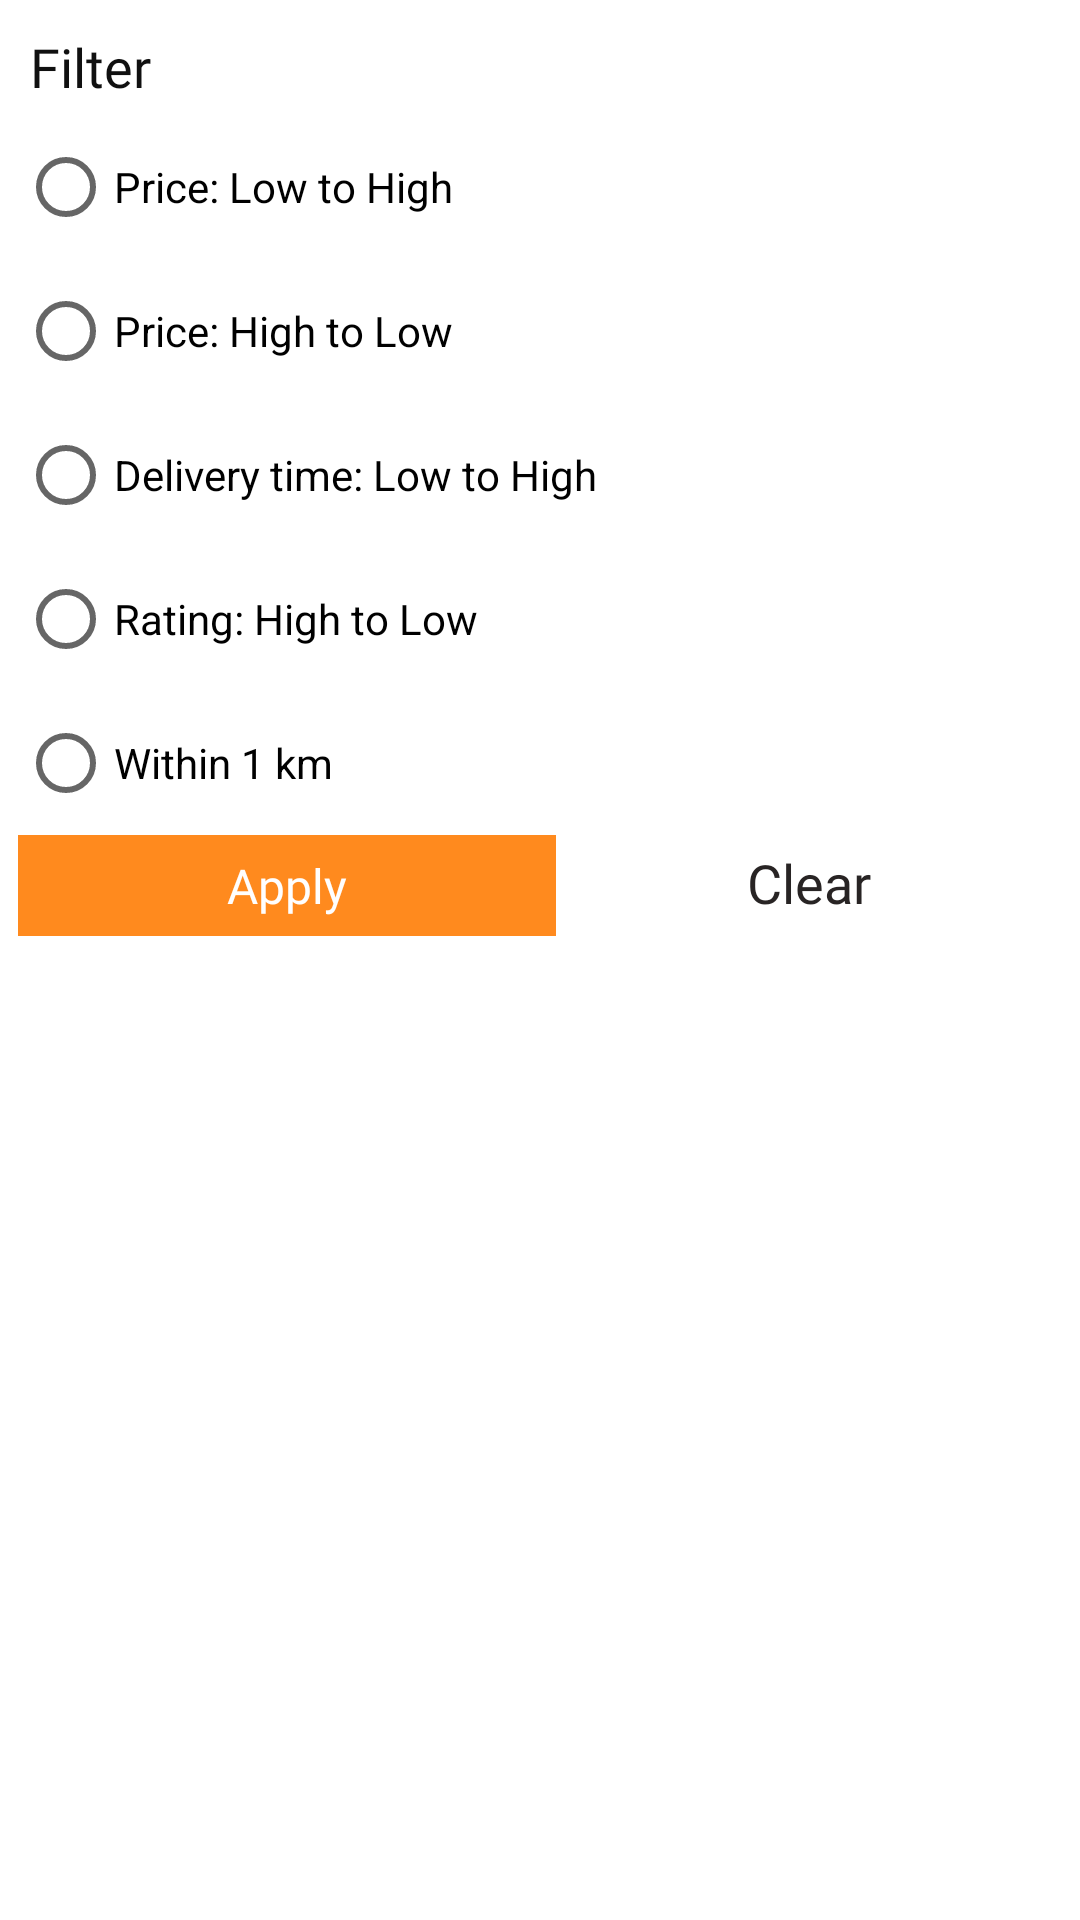

Produce the Android XML layout that renders to this screen, including the resource entries it uses.
<!-- AndroidManifest.xml: application theme Theme.FoodDeliveryApp -->
<!-- res/layout/filter_bottom_sheet_dialog.xml -->
<?xml version="1.0" encoding="utf-8"?>
<LinearLayout xmlns:android="http://schemas.android.com/apk/res/android"
    xmlns:app="http://schemas.android.com/apk/res-auto"
    android:layout_width="match_parent"
    android:layout_height="wrap_content"
    xmlns:tools="http://schemas.android.com/tools"
    android:layout_marginBottom="10dp"
    android:orientation="vertical"
    android:padding="6dp"
    tools:context=".MainActivity2">

    <TextView
        android:layout_width="match_parent"
        android:layout_height="wrap_content"
        android:layout_margin="4dp"
        android:fontFamily="@font/ubuntu_bold"
        android:text="Filter"
        android:textColor="#101010"
        android:textSize="18sp" />

    <LinearLayout
        android:layout_width="match_parent"
        android:layout_height="wrap_content">

        <RadioGroup
            android:layout_width="match_parent"
            android:layout_height="match_parent"
            android:layout_gravity="end"
            android:id="@+id/radioGroup">

            <RadioButton
                android:id="@+id/radioButton"
                android:layout_width="match_parent"
                android:layout_height="wrap_content"
                android:layout_gravity="right|end"
                android:text="Price: Low to High"
                android:onClick="checkButton"/>

            <RadioButton
                android:id="@+id/radioButton2"
                android:layout_width="match_parent"
                android:layout_height="wrap_content"
                android:layout_gravity="end"
                android:onClick="checkButton"
                android:text="Price: High to Low" />

            <RadioButton
                android:id="@+id/radioButton3"
                android:layout_width="match_parent"
                android:layout_height="wrap_content"
                android:onClick="checkButton"
                android:text="Delivery time: Low to High" />

            <RadioButton
                android:id="@+id/radioButton4"
                android:onClick="checkButton"
                android:layout_width="match_parent"
                android:layout_height="wrap_content"
                android:text="Rating: High to Low" />

            <RadioButton
                android:id="@+id/radioButton5"
                android:layout_width="match_parent"
                android:layout_height="wrap_content"
                android:onClick="checkButton"
                android:text="Within 1 km" />
        </RadioGroup>
    </LinearLayout>

    <LinearLayout
        android:layout_width="match_parent"
        android:layout_height="wrap_content"
        android:orientation="horizontal">

        <TextView
            android:id="@+id/applybtn"
            android:layout_width="wrap_content"
            android:layout_height="wrap_content"
            android:layout_weight="1"
            android:background="#FF8A1E"
            android:fontFamily="@font/ubuntu_bold"
            android:padding="6dp"
            android:text="Apply"
            android:textAlignment="center"
            android:textColor="#FFFEFE"
            android:textSize="16sp" />

        <TextView
            android:id="@+id/clearAll"
            android:layout_width="wrap_content"
            android:layout_height="wrap_content"
            android:layout_weight="1"
            android:fontFamily="@font/roboto_medium"
            android:text="Clear"
            android:textAlignment="center"
            android:textColor="#282424"
            android:textSize="18sp" />
    </LinearLayout>

</LinearLayout>
<!-- resources referenced by this layout -->
<resources>
  <style name="Theme.FoodDeliveryApp" parent="Theme.MaterialComponents.DayNight.NoActionBar">
          
          <item name="colorPrimary">#FF8A1E</item>
          <item name="colorPrimaryVariant">#FF8A1E</item>
          <item name="colorOnPrimary">@color/white</item>
          
          <item name="colorSecondary">@color/teal_200</item>
          <item name="colorSecondaryVariant">@color/teal_700</item>
          <item name="colorOnSecondary">@color/black</item>
          
          <item name="android:statusBarColor">?attr/colorPrimaryVariant</item>
          
          <item name="bottomSheetDialogTheme">@style/AppBottomSheetDialogTheme</item>
      </style>
  <color name="white">#FFFFFFFF</color>
  <color name="teal_200">#FF03DAC5</color>
  <color name="teal_700">#FF018786</color>
  <color name="black">#FF000000</color>
  <style name="AppBottomSheetDialogTheme" parent="Theme.Design.Light.BottomSheetDialog">
          
          <item name="bottomSheetStyle">@style/AppModalStyle</item>
  
      </style>
  <style name="AppModalStyle" parent="Widget.Design.BottomSheet.Modal">
          
          <item name="android:background">@drawable/bottomsheet_bg</item>
  
      </style>
  <!-- drawable bottomsheet_bg (drawable) -->
  <?xml version="1.0" encoding="utf-8"?>
  <shape xmlns:android="http://schemas.android.com/apk/res/android">
  
      <solid android:color="#FFFFFF"/>
      <corners android:topRightRadius="20dp" android:topLeftRadius="20dp"/>
  
  </shape>
</resources>
